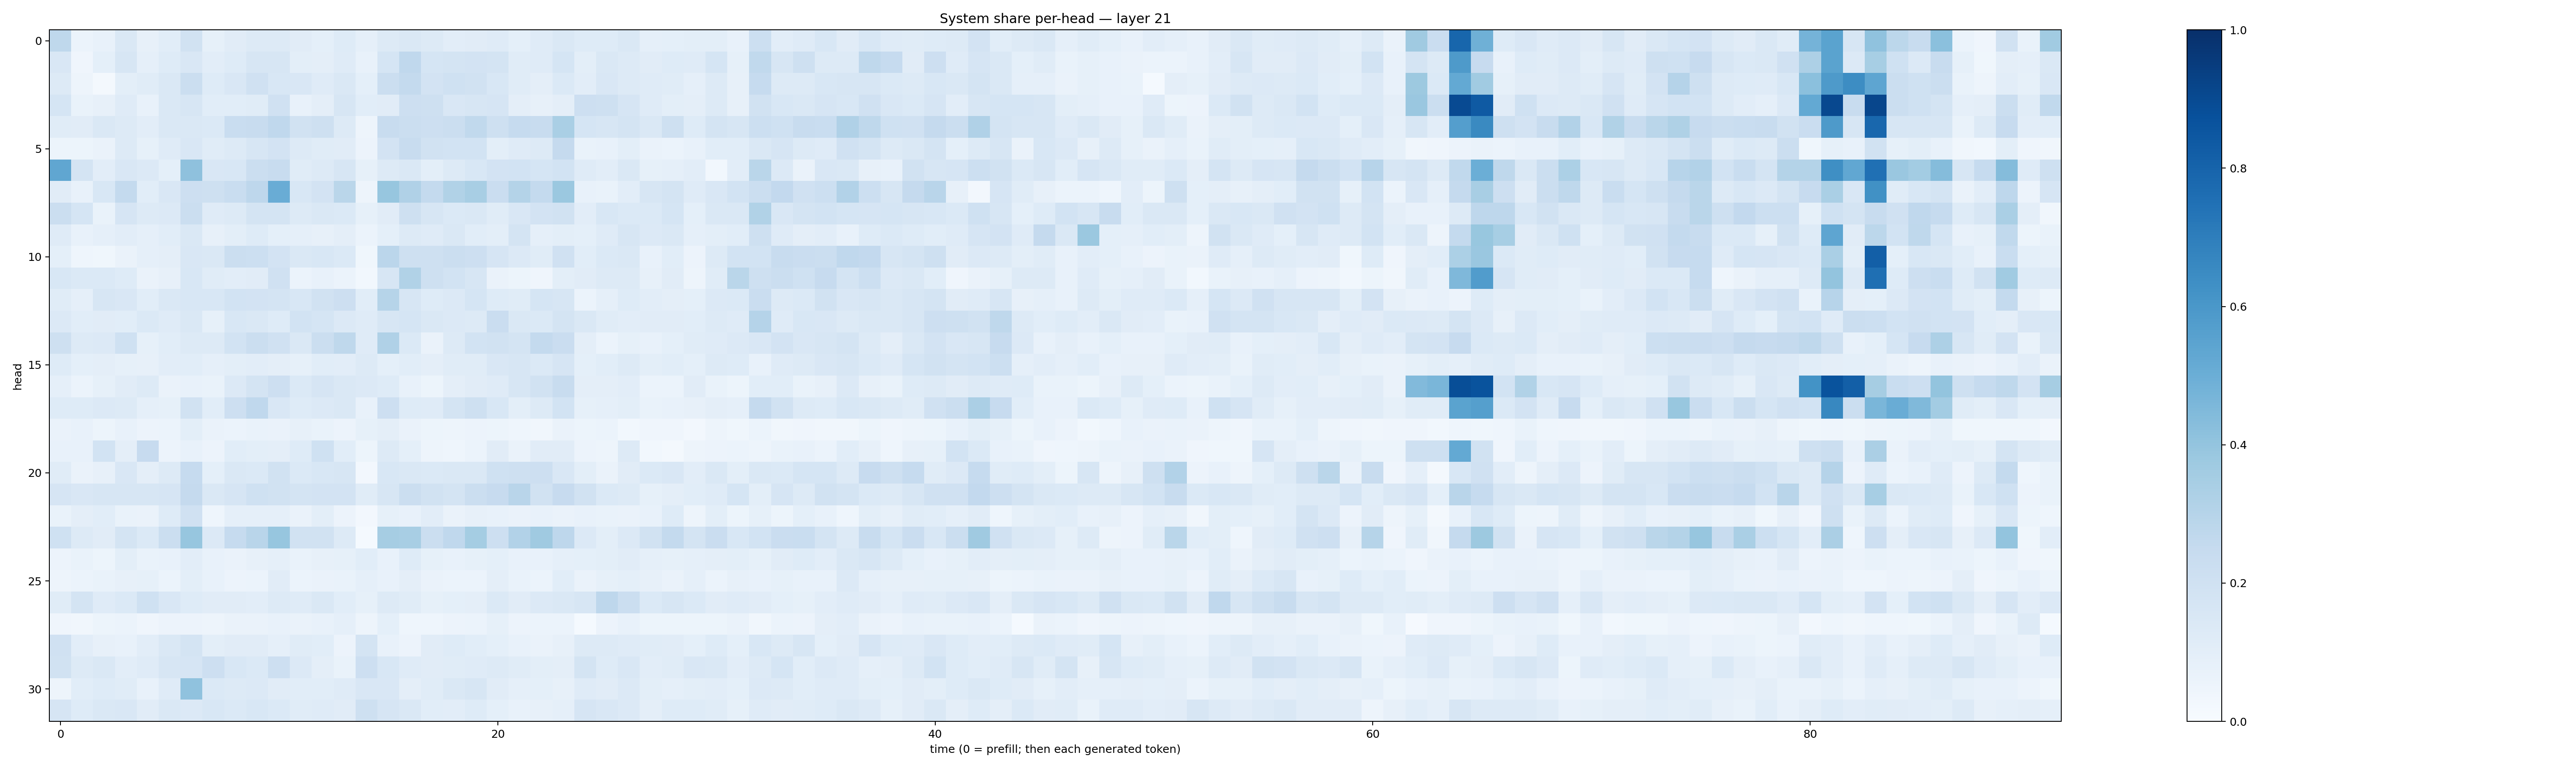

The table this chart was drawn from, first rows:
0.27029136, 0.05929797, 0.075279795, 0.14283483, 0.07935904, 0.10769646, 0.19397059, 0.08384835, 0.11264857, 0.12639777, 0.12518176, 0.10984773, 0.09369714, 0.1219064, 0.08609399, 0.12516236, 0.1412059, 0.12787041, 0.104645714, 0.10961773, 0.118331455, 0.093625106, 0.11976282, 0.14210267
0.1504, 0.03924, 0.09076, 0.1588, 0.08692, 0.125, 0.1518, 0.1029, 0.1249, 0.159, 0.1592, 0.09871, 0.09497, 0.1209, 0.07497, 0.1714, 0.2657, 0.1696, 0.1769, 0.1819, 0.1761, 0.116, 0.1189, 0.1688
0.1263, 0.04813, 0.02268, 0.101, 0.1159, 0.1411, 0.2243, 0.1248, 0.1497, 0.1967, 0.1556, 0.1506, 0.1191, 0.1453, 0.09333, 0.2245, 0.2542, 0.1797, 0.2007, 0.1897, 0.1559, 0.1165, 0.09674, 0.1371
0.1717, 0.06694, 0.0792, 0.1178, 0.07595, 0.1434, 0.1576, 0.1064, 0.1093, 0.1162, 0.1976, 0.07711, 0.0969, 0.1581, 0.1056, 0.1104, 0.214, 0.2105, 0.1496, 0.1587, 0.1651, 0.09449, 0.07818, 0.09462
0.1168, 0.113, 0.1446, 0.1296, 0.105, 0.1473, 0.1479, 0.1395, 0.2331, 0.2412, 0.2682, 0.1937, 0.2036, 0.1322, 0.04744, 0.2387, 0.221, 0.2146, 0.2232, 0.2629, 0.2076, 0.2465, 0.2405, 0.3363
0.05447, 0.0536, 0.06524, 0.1302, 0.08233, 0.1204, 0.151, 0.1152, 0.1312, 0.157, 0.182, 0.1305, 0.116, 0.1129, 0.05682, 0.1817, 0.2379, 0.1904, 0.1859, 0.1843, 0.09898, 0.1193, 0.1277, 0.2509
0.5325, 0.1755, 0.103, 0.1499, 0.1351, 0.09217, 0.4108, 0.1492, 0.1553, 0.2188, 0.2347, 0.1154, 0.1265, 0.1577, 0.08249, 0.1283, 0.1447, 0.1006, 0.129, 0.1524, 0.1801, 0.1858, 0.1694, 0.1851
0.1103, 0.07778, 0.1551, 0.2558, 0.1074, 0.1512, 0.213, 0.208, 0.2331, 0.2764, 0.5066, 0.153, 0.1828, 0.2885, 0.05069, 0.3937, 0.3185, 0.2565, 0.3157, 0.3407, 0.23, 0.3067, 0.2576, 0.3824
0.2237, 0.1718, 0.07, 0.1652, 0.1313, 0.1365, 0.2193, 0.1193, 0.1317, 0.1787, 0.1734, 0.1285, 0.1423, 0.1398, 0.08516, 0.1117, 0.209, 0.1575, 0.1394, 0.1448, 0.1152, 0.1497, 0.1812, 0.1947
0.1181, 0.07746, 0.0862, 0.1024, 0.08713, 0.1092, 0.1455, 0.08044, 0.09783, 0.123, 0.09238, 0.08856, 0.0791, 0.09508, 0.05887, 0.09219, 0.1285, 0.1201, 0.143, 0.109, 0.09776, 0.1792, 0.08761, 0.1013
0.08991, 0.04558, 0.03576, 0.06396, 0.08817, 0.09595, 0.1485, 0.1458, 0.2259, 0.2165, 0.1829, 0.1425, 0.1525, 0.1375, 0.0385, 0.2814, 0.2065, 0.207, 0.2203, 0.2118, 0.1646, 0.1335, 0.1139, 0.199
0.1559, 0.1368, 0.1374, 0.1222, 0.06603, 0.08085, 0.1556, 0.115, 0.1034, 0.1094, 0.1955, 0.05919, 0.07557, 0.05961, 0.02902, 0.1606, 0.3159, 0.2038, 0.1873, 0.1589, 0.0653, 0.05352, 0.04028, 0.09795
0.116, 0.08657, 0.1592, 0.1496, 0.1092, 0.1458, 0.1552, 0.153, 0.1851, 0.1821, 0.1775, 0.1528, 0.1891, 0.2131, 0.1055, 0.3003, 0.1634, 0.1248, 0.136, 0.1694, 0.1238, 0.1172, 0.1715, 0.1583
0.1365, 0.109, 0.1118, 0.1076, 0.1377, 0.1176, 0.1441, 0.08244, 0.1539, 0.1439, 0.1236, 0.1854, 0.1702, 0.1356, 0.119, 0.1569, 0.1693, 0.1434, 0.1348, 0.1308, 0.2277, 0.1474, 0.1384, 0.1756
0.2062, 0.1271, 0.133, 0.1996, 0.08223, 0.1088, 0.1261, 0.1284, 0.1861, 0.2237, 0.1977, 0.1445, 0.2255, 0.2697, 0.1192, 0.32, 0.1373, 0.0628, 0.1324, 0.1856, 0.1915, 0.1753, 0.2559, 0.2286
0.1221, 0.09298, 0.09714, 0.08512, 0.07982, 0.1026, 0.1074, 0.08813, 0.09915, 0.1041, 0.09583, 0.08244, 0.1058, 0.1051, 0.1283, 0.09328, 0.1086, 0.09641, 0.1168, 0.1146, 0.1512, 0.1599, 0.1402, 0.1661
0.08973, 0.0605, 0.08339, 0.1126, 0.126, 0.06311, 0.0757, 0.06661, 0.1357, 0.1731, 0.2118, 0.1374, 0.1664, 0.1483, 0.1348, 0.1213, 0.07304, 0.05079, 0.09442, 0.1111, 0.1183, 0.1624, 0.1929, 0.2353
0.1229, 0.1219, 0.1339, 0.1308, 0.08708, 0.08432, 0.1946, 0.1062, 0.2127, 0.2672, 0.1485, 0.1232, 0.1346, 0.1467, 0.07325, 0.2129, 0.1237, 0.1183, 0.1751, 0.2052, 0.1544, 0.09785, 0.1307, 0.1873
0.06531, 0.07227, 0.05347, 0.07338, 0.05727, 0.06207, 0.09824, 0.06405, 0.05862, 0.0675, 0.0655, 0.08134, 0.06904, 0.05546, 0.08571, 0.09481, 0.06352, 0.05157, 0.04733, 0.05606, 0.05231, 0.04665, 0.03311, 0.06522
0.07743, 0.07673, 0.1865, 0.09466, 0.2437, 0.05687, 0.0758, 0.05653, 0.1072, 0.1015, 0.09666, 0.125, 0.203, 0.1086, 0.05396, 0.1298, 0.08999, 0.04952, 0.04494, 0.06197, 0.1106, 0.06309, 0.1095, 0.1094
0.1163, 0.06536, 0.07867, 0.15, 0.09745, 0.1303, 0.2465, 0.09045, 0.1465, 0.1386, 0.1886, 0.1401, 0.155, 0.1586, 0.02622, 0.1558, 0.1471, 0.1399, 0.1477, 0.1478, 0.1999, 0.2041, 0.211, 0.1519
0.1647, 0.1501, 0.1596, 0.1636, 0.162, 0.1657, 0.2506, 0.1448, 0.1647, 0.2001, 0.1952, 0.1749, 0.1802, 0.1818, 0.1163, 0.1608, 0.2201, 0.1889, 0.1726, 0.224, 0.2431, 0.2904, 0.1908, 0.2446
0.06985, 0.09403, 0.1058, 0.06985, 0.0648, 0.1245, 0.1982, 0.04468, 0.08783, 0.08785, 0.08959, 0.06374, 0.1012, 0.05684, 0.02503, 0.08566, 0.07748, 0.1045, 0.06379, 0.07927, 0.07514, 0.06378, 0.07488, 0.06474
0.2021, 0.1261, 0.1126, 0.1734, 0.1395, 0.219, 0.3917, 0.1353, 0.2478, 0.2922, 0.3934, 0.194, 0.1934, 0.1297, 0.0148, 0.3509, 0.3429, 0.2223, 0.2664, 0.3548, 0.2112, 0.31, 0.3709, 0.2753
0.05744, 0.06785, 0.05146, 0.09841, 0.06673, 0.07718, 0.1037, 0.07358, 0.06366, 0.08115, 0.08701, 0.07021, 0.08097, 0.08242, 0.1063, 0.07093, 0.1227, 0.0839, 0.07367, 0.084, 0.09207, 0.07664, 0.07266, 0.08719
0.04846, 0.06153, 0.06858, 0.08087, 0.08431, 0.06058, 0.09868, 0.07572, 0.05601, 0.05931, 0.1115, 0.05969, 0.06433, 0.07009, 0.08861, 0.07577, 0.09572, 0.06346, 0.06168, 0.06196, 0.09428, 0.0683, 0.06153, 0.1057
0.1155, 0.1791, 0.1209, 0.1378, 0.1997, 0.1511, 0.124, 0.1109, 0.1118, 0.1035, 0.1261, 0.1204, 0.1439, 0.1065, 0.08358, 0.1327, 0.1165, 0.08518, 0.09311, 0.09441, 0.1381, 0.1117, 0.1353, 0.1481
0.04137, 0.03308, 0.05411, 0.0602, 0.03945, 0.05764, 0.05699, 0.05036, 0.06331, 0.06534, 0.07499, 0.06309, 0.07106, 0.08657, 0.04972, 0.09031, 0.04361, 0.04676, 0.05841, 0.06237, 0.0832, 0.05473, 0.05965, 0.05948
0.1972, 0.1018, 0.07814, 0.07381, 0.1044, 0.1432, 0.1763, 0.1006, 0.1109, 0.1104, 0.0864, 0.1157, 0.1079, 0.05607, 0.1764, 0.07253, 0.05713, 0.1105, 0.122, 0.1091, 0.09156, 0.07416, 0.0634, 0.08003
0.1939, 0.131, 0.1423, 0.1021, 0.1186, 0.1614, 0.1652, 0.2111, 0.1533, 0.1404, 0.2118, 0.1354, 0.09458, 0.06771, 0.2115, 0.153, 0.119, 0.11, 0.1144, 0.1203, 0.1267, 0.1157, 0.1, 0.09382
0.04773, 0.1071, 0.1218, 0.1136, 0.07431, 0.1208, 0.4071, 0.1385, 0.1327, 0.1331, 0.1122, 0.1067, 0.1078, 0.1187, 0.1485, 0.1515, 0.09735, 0.1151, 0.1462, 0.1588, 0.1096, 0.08793, 0.09199, 0.08039
0.1676, 0.124, 0.1468, 0.1486, 0.1129, 0.1414, 0.1331, 0.1554, 0.1386, 0.1542, 0.1394, 0.1148, 0.1211, 0.1102, 0.2089, 0.1661, 0.1434, 0.1091, 0.1051, 0.1225, 0.09096, 0.07777, 0.08152, 0.08763
